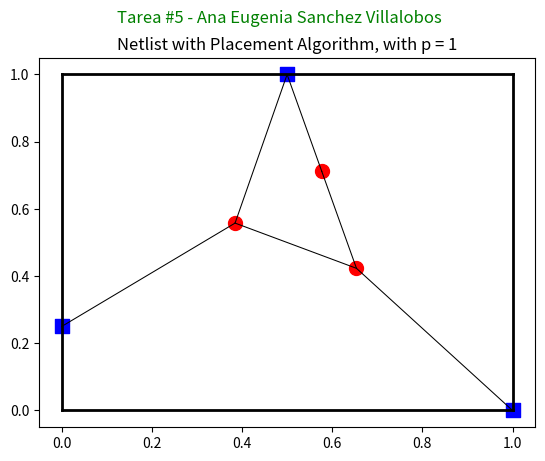

Python code for this plot:
#Tarea #5 Curso de Microelectronica
#Ana Eugenia Sanchez Villalobos 
#B87382
import numpy as np
import matplotlib.pyplot as plt

#Definicion de parametros 

p = 1  #peso de los cables

#Posicion A
x_a = 0.5
y_a = 1
#Posicion B
x_b = 0
y_b = 0.25
#Posicion C
x_c = 1
y_c = 0


#arreglos para dibujar
x_ports = [x_a, x_b, x_c]
y_ports = [y_a, y_b, y_c]

# Funciones en matrices ya derivadas
matrix_a = np.array([[4,0,-2], [0,6,-2],[-2,-2,6]])

#Matriz b, para soluciones con derivadas parciales de x
matrix_b = np.array([2*p*x_a, (2*p*x_a + 2*p*x_b), 2*p*x_c])

x = np.linalg.solve(matrix_a, matrix_b)

# Funciones en matrices ya derivadas
matrix_a = np.array([[4,0,-2], [0,6,-2],[-2,-2,6]])

#Matriz b, para soluciones con derivadas parciales de y
matrix_c = np.array([2*p*y_a, (2*p*y_a + 2*p*y_b), 2*p*y_c])

y = np.linalg.solve(matrix_a, matrix_c)

#arreglos para dibujar
x_cells = [x[0], x[1], x[2]]
y_cells = [y[0], y[1], y[2]]


#Codigo tomado del profesor
"""
Esta funcion recibe 4 parámetros:
x_ports: Un arreglo de 3 entradas con [x_a, x_b, x_c]
y_ports: Un arreglo de 3 entradas con [y_a, y_b, y_c]
x_cells: Un arreglo de 3 entradas con [x_1, x_2, x_3]
y_cells: Un arreglo de 3 entradas con [y_1, y_2, y_3]
"""
def plot_solution(x_ports, y_ports, x_cells, y_cells):

    plt.plot([0,0], [0,1], color="black", linewidth=2)
    plt.plot([0,1], [0,0], color="black", linewidth=2)
    plt.plot([1,1], [0,1], color="black", linewidth=2)
    plt.plot([0,1], [1,1], color="black", linewidth=2)

    plt.plot([x_ports[0],x_cells[0]], [y_ports[0],y_cells[0]], color="black", linewidth=0.75)
    plt.plot([x_ports[0],x_cells[1]], [y_ports[0],y_cells[1]], color="black", linewidth=0.75)
    plt.plot([x_ports[1],x_cells[1]], [y_ports[1],y_cells[1]], color="black", linewidth=0.75)
    plt.plot([x_ports[2],x_cells[2]], [y_ports[2],y_cells[2]], color="black", linewidth=0.75)
    plt.plot([x_cells[0],x_cells[2]], [y_cells[0],y_cells[2]], color="black", linewidth=0.75)
    plt.plot([x_cells[1],x_cells[2]], [y_cells[1],y_cells[2]], color="black", linewidth=0.75)

    plt.scatter(x_ports, y_ports, color="blue", marker="s", s=100)
    plt.scatter([x_cells[0],x_cells[1],x_cells[2]],[y_cells[0],y_cells[1],y_cells[2]], color="red", marker="o", s=100)
    plt.title("Netlist with Placement Algorithm, with p = 1")
    plt.suptitle("Tarea #5 - Ana Eugenia Sanchez Villalobos", color="green")
    plt.show()

plot_solution(x_ports, y_ports, x_cells, y_cells)